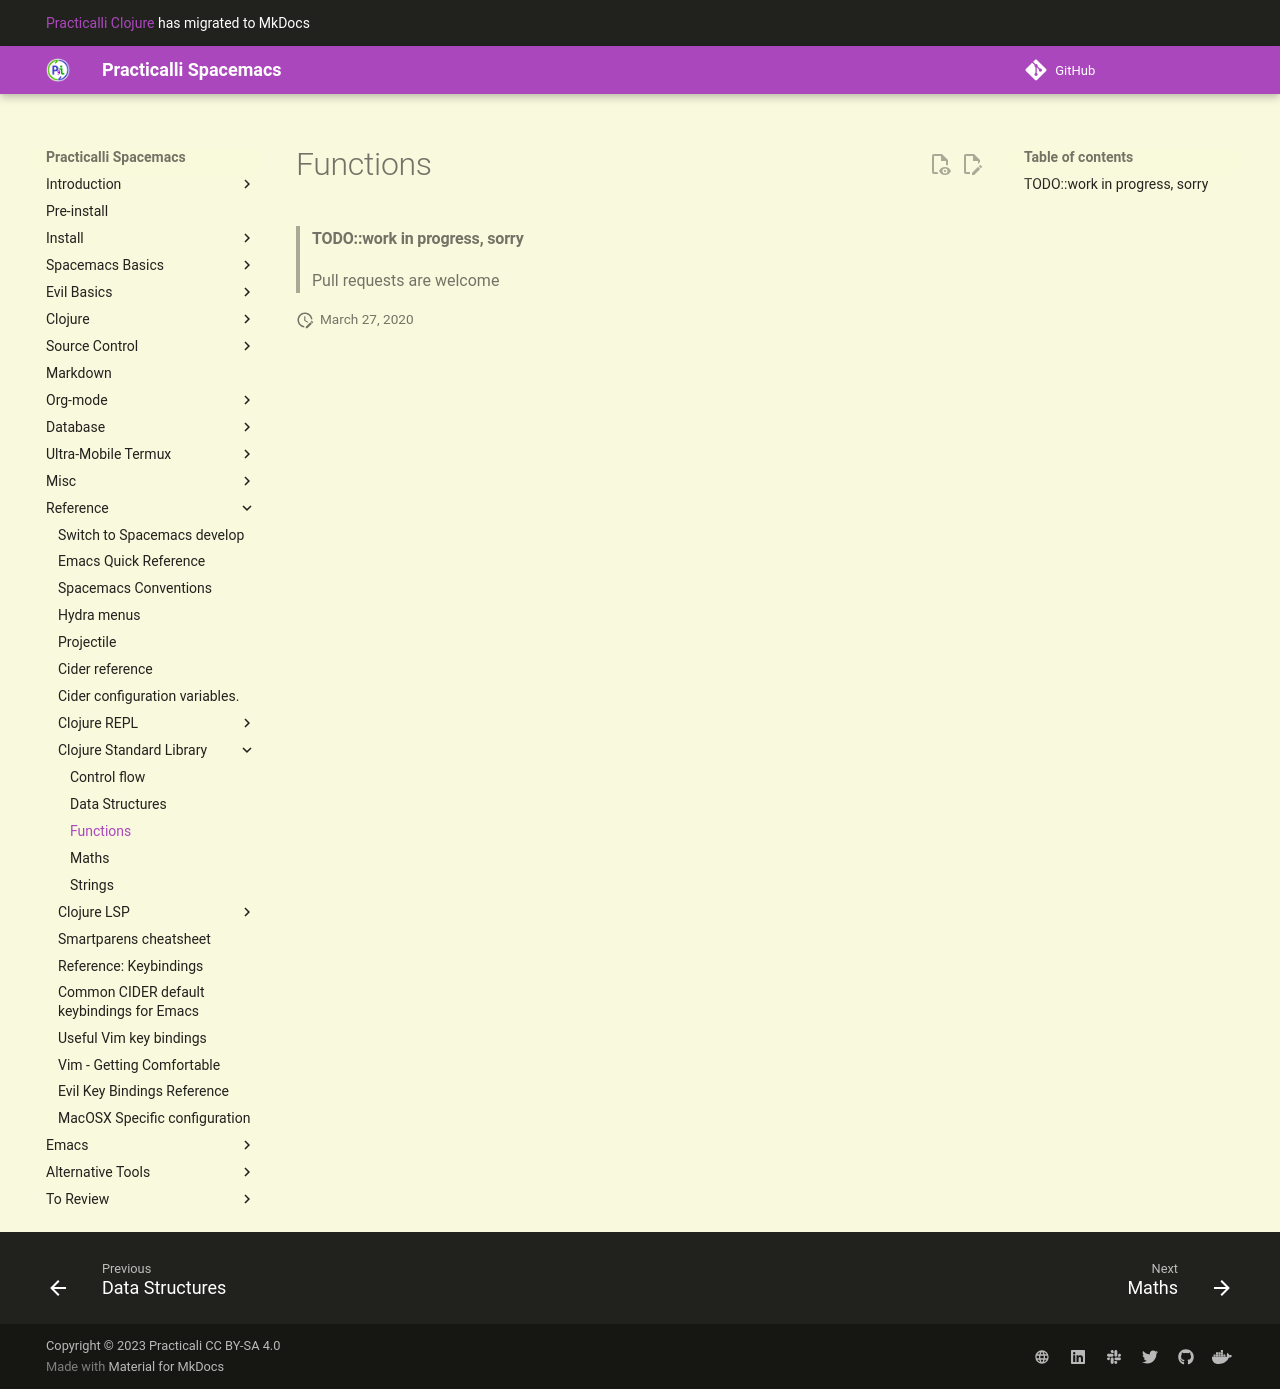

repository: practicalli/spacemacs · page: reference/clojure/functions/index.html · generator: mkdocs

# Functions

> #### TODO::work in progress, sorry
> Pull requests are welcome
